Photos from the image-classification dataset "dataset2" in the GitHub repository LSDC-FISICC/Magdalena-YOLOv26-TrainingPipeline. Its 2 classes are: no plant, plant.

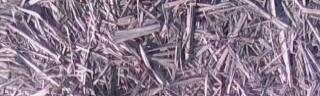
Label: no plant

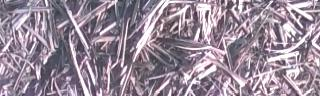
Label: no plant

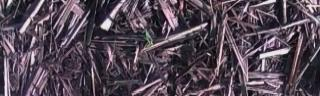
Label: plant

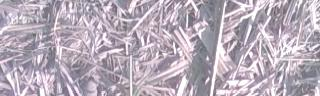
Label: no plant

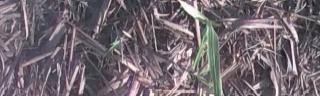
Label: plant

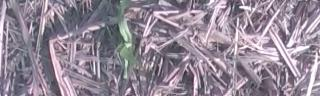
Label: plant
